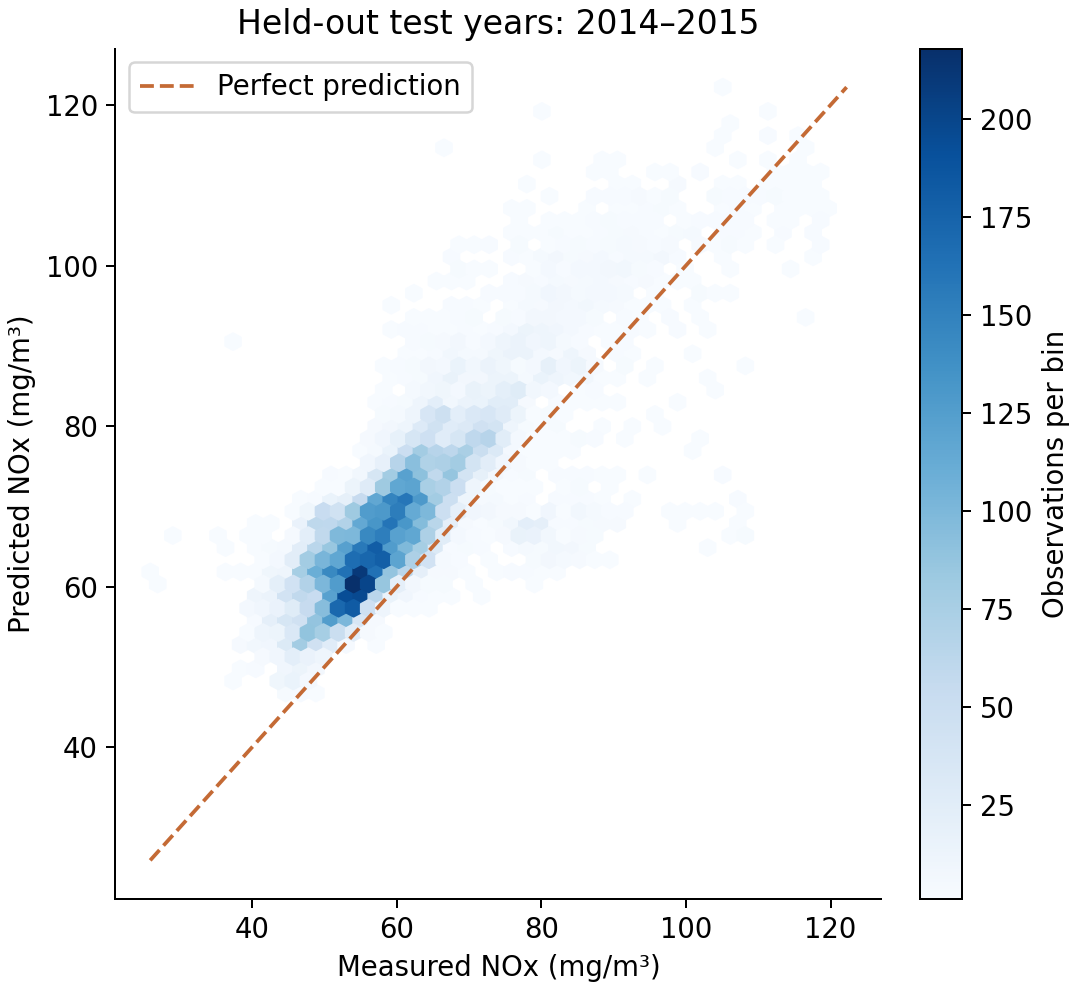

Data behind this chart, as committed beside it:
year, source_row, NOX, Training mean, Linear regression, Neural network
2014, 0, 68.29, 68.19, 57.99, 78.74
2014, 1, 68.61, 68.19, 58.3, 78.22
2014, 2, 68.32, 68.19, 58.23, 77.56
2014, 3, 67.62, 68.19, 57.85, 76.94
2014, 4, 66.5, 68.19, 58.43, 77.32
2014, 5, 67, 68.19, 56.37, 76.32
2014, 6, 66.59, 68.19, 55.85, 76.79
2014, 7, 67.89, 68.19, 56.36, 77.53
2014, 8, 68.95, 68.19, 55.74, 77.46
2014, 9, 68.85, 68.19, 55.82, 77.52
2014, 10, 69.26, 68.19, 56.05, 77.48
2014, 11, 69.69, 68.19, 56.16, 77.95
2014, 12, 68.21, 68.19, 55.81, 77.26
2014, 13, 67.89, 68.19, 55.45, 75.91
2014, 14, 67.5, 68.19, 54.42, 73.25
2014, 15, 68.47, 68.19, 53.85, 73.64
2014, 16, 69.75, 68.19, 53.36, 73.04
2014, 17, 69.97, 68.19, 56.01, 85.35
2014, 18, 69.14, 68.19, 57.38, 93.6
2014, 19, 65.98, 68.19, 55.49, 81.15
2014, 20, 66.46, 68.19, 53.19, 72.78
2014, 21, 66.56, 68.19, 53.8, 72.74
2014, 22, 65.16, 68.19, 53.18, 72.29
2014, 23, 79.45, 68.19, 46.52, 63.81
2014, 24, 84.12, 68.19, 45.93, 64.72
2014, 25, 85.47, 68.19, 46.58, 65.21
2014, 26, 86.54, 68.19, 47, 65.88
2014, 27, 84.03, 68.19, 47.15, 65.5
2014, 28, 81.93, 68.19, 46.83, 66.04
2014, 29, 82.34, 68.19, 46.15, 64.67
2014, 30, 84.58, 68.19, 45.71, 64.55
2014, 31, 83.42, 68.19, 45.84, 64.85
2014, 32, 83.73, 68.19, 46.23, 65.34
2014, 33, 66.21, 68.19, 54.63, 72.43
2014, 34, 62.87, 68.19, 54.31, 72.96
2014, 35, 63.88, 68.19, 54.44, 73.05
2014, 36, 71.47, 68.19, 53.94, 71.85
2014, 37, 75.28, 68.19, 54.09, 71.44
2014, 38, 84.54, 68.19, 51.17, 74.61
2014, 39, 68.48, 68.19, 54.26, 71.75
2014, 40, 68.27, 68.19, 53.87, 71.08
2014, 41, 68.02, 68.19, 53.67, 71.26
2014, 42, 65.05, 68.19, 53.61, 71.57
2014, 43, 65.29, 68.19, 53.14, 71.74
2014, 44, 65.19, 68.19, 52.37, 71.05
2014, 45, 63.55, 68.19, 52.61, 70.75
2014, 46, 64.26, 68.19, 52.58, 70.69
2014, 47, 92.73, 68.19, 48.71, 71.7
2014, 48, 82.64, 68.19, 44.75, 62.49
2014, 49, 84.23, 68.19, 44.72, 64.03
2014, 50, 84.86, 68.19, 44.99, 63.33
2014, 51, 81.29, 68.19, 45.78, 65.56
2014, 52, 83.4, 68.19, 46.45, 64.23
2014, 53, 83.6, 68.19, 45.98, 65.07
2014, 54, 81.14, 68.19, 44.57, 64.25
2014, 55, 81.53, 68.19, 44.54, 64.69
2014, 56, 81.91, 68.19, 45.97, 65.02
2014, 57, 82.3, 68.19, 47.52, 65.17
2014, 58, 84.23, 68.19, 51.51, 71.56
2014, 59, 84.62, 68.19, 52.71, 69.85
... 14,482 more rows
